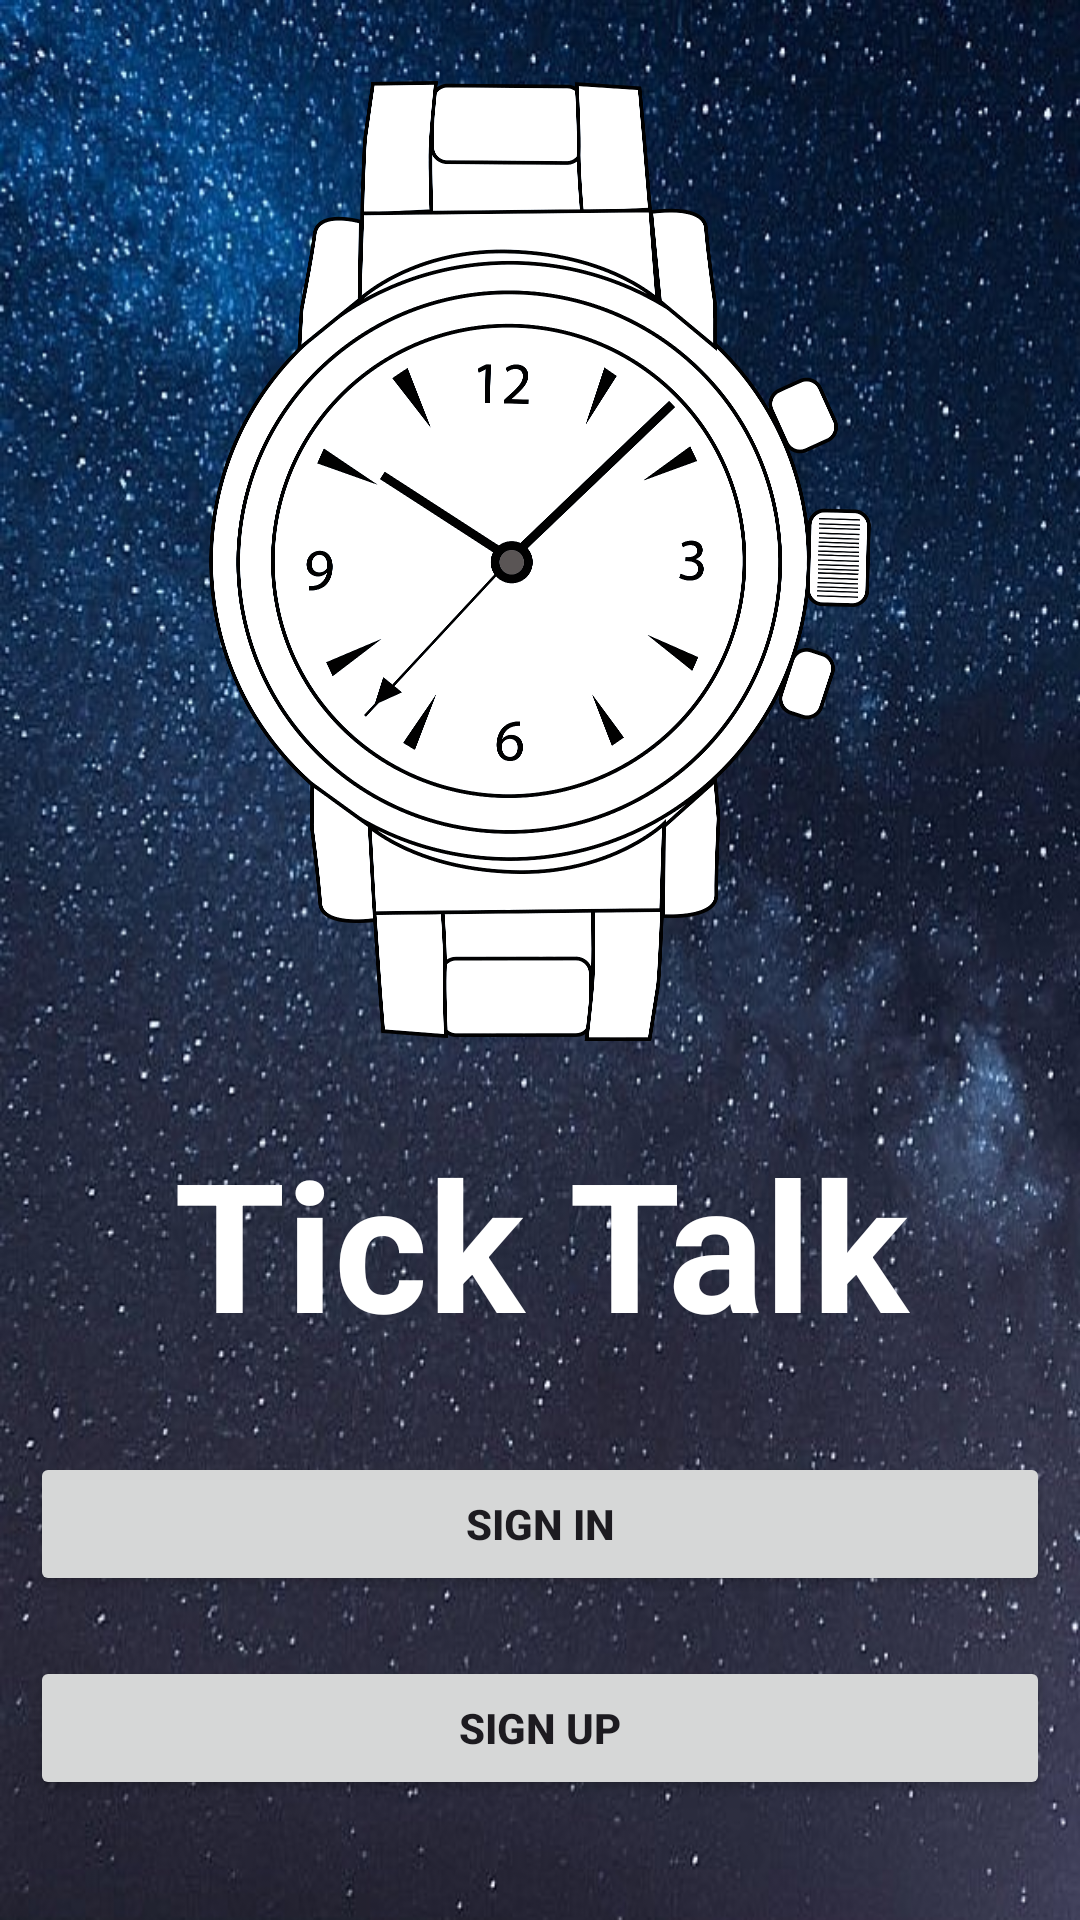

This screen was rendered from an Android layout file. Write that file and the resources it references.
<!-- AndroidManifest.xml: application theme Theme.Project2 -->
<!-- res/layout/activity_main.xml -->
<?xml version="1.0" encoding="utf-8"?>
<androidx.constraintlayout.widget.ConstraintLayout xmlns:android="http://schemas.android.com/apk/res/android"
    xmlns:app="http://schemas.android.com/apk/res-auto"
    xmlns:tools="http://schemas.android.com/tools"
    android:id="@+id/main"
    android:layout_width="match_parent"
    android:layout_height="match_parent"
    android:background="@drawable/background"
    tools:context=".MainActivity">

    <ImageView
        android:id="@+id/imageView2"
        android:layout_width="270dp"
        android:layout_height="320dp"
        app:layout_constraintBottom_toTopOf="@+id/linearLayout"
        app:layout_constraintEnd_toEndOf="parent"
        app:layout_constraintHorizontal_bias="0.5"
        app:layout_constraintStart_toStartOf="parent"
        app:layout_constraintTop_toTopOf="parent"
        app:layout_constraintVertical_bias="0.5"
        app:srcCompat="@drawable/watch_logo" />

    <LinearLayout
        android:id="@+id/linearLayout"
        android:layout_width="match_parent"
        android:layout_height="wrap_content"
        android:layout_marginBottom="30dp"
        android:orientation="vertical"
        app:layout_constraintBottom_toBottomOf="parent"
        app:layout_constraintEnd_toEndOf="parent"
        app:layout_constraintHorizontal_bias="0.5"
        app:layout_constraintStart_toStartOf="parent">

        <TextView
            android:id="@+id/textView"
            android:layout_width="match_parent"
            android:layout_height="wrap_content"
            android:layout_marginBottom="20dp"
            android:text="Tick Talk"
            android:textSize="60sp"
            android:textStyle="bold"
            android:textAlignment="center"
            android:textColor="@color/white"
            app:layout_constraintBottom_toBottomOf="parent"
            app:layout_constraintEnd_toEndOf="parent"
            app:layout_constraintStart_toStartOf="parent" />

        <Button
            android:id="@+id/sign_in"
            android:layout_width="match_parent"
            android:layout_height="wrap_content"
            android:layout_margin="10dp"
            android:text="Sign In"
            android:textStyle="bold"/>

        <Button
            android:id="@+id/sign_up"
            android:layout_width="match_parent"
            android:layout_height="wrap_content"
            android:layout_margin="10dp"
            android:text="Sign Up"
            android:textStyle="bold"/>
    </LinearLayout>

</androidx.constraintlayout.widget.ConstraintLayout>
<!-- resources referenced by this layout -->
<resources>
  <color name="white">#FFFFFFFF</color>
  <!-- drawable background: jpg bitmap (drawable, 140352 bytes) -->
  <!-- drawable watch_logo: png bitmap (drawable, 310330 bytes) -->
  <style name="Theme.Project2" parent="Base.Theme.Project2" />
  <style name="Base.Theme.Project2" parent="Theme.Material3.DayNight.NoActionBar">
          
  
      </style>
</resources>
